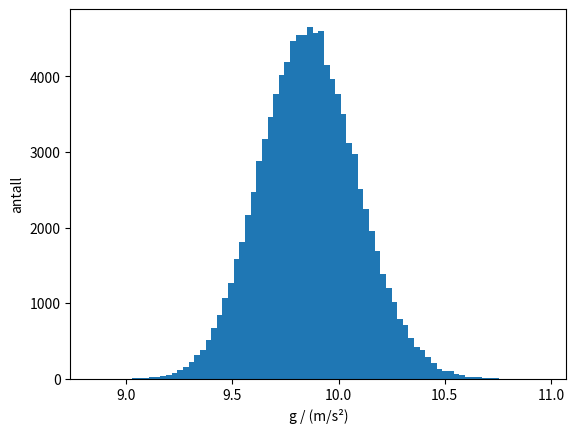

Python code for this plot:
import numpy as np
import matplotlib.pyplot as plt

rng = np.random.default_rng()      # tilfeldige tall
n = 100_000                        # antall «forsøk» vi simulerer

# Målinger med usikkerhet (standardavvik)
L, dL = 0.800, 0.005    # m
T, dT = 1.79, 0.02      # s

L_trukket = rng.normal(L, dL, n)   # 100 000 tilfeldige lengder rundt 0,800 m
T_trukket = rng.normal(T, dT, n)
g = 4 * np.pi**2 * L_trukket / T_trukket**2

print(f"g = {g.mean():.2f} ± {g.std():.2f} m/s²  (Monte Carlo)")

# Sammenlign med reglene for usikkerhet
g0 = 4 * np.pi**2 * L / T**2
enkel = dL / L + 2 * dT / T
kvadrat = np.sqrt((dL / L)**2 + (2 * dT / T)**2)
print(f"g = {g0:.2f} m/s²")
print(f"Enkel regel:  ± {enkel * g0:.2f} m/s²  ({enkel * 100:.1f} %)")
print(f"Kvadratsum:   ± {kvadrat * g0:.2f} m/s²  ({kvadrat * 100:.1f} %)")

plt.hist(g, bins=80)
plt.xlabel("g / (m/s²)")
plt.ylabel("antall")
plt.show()
